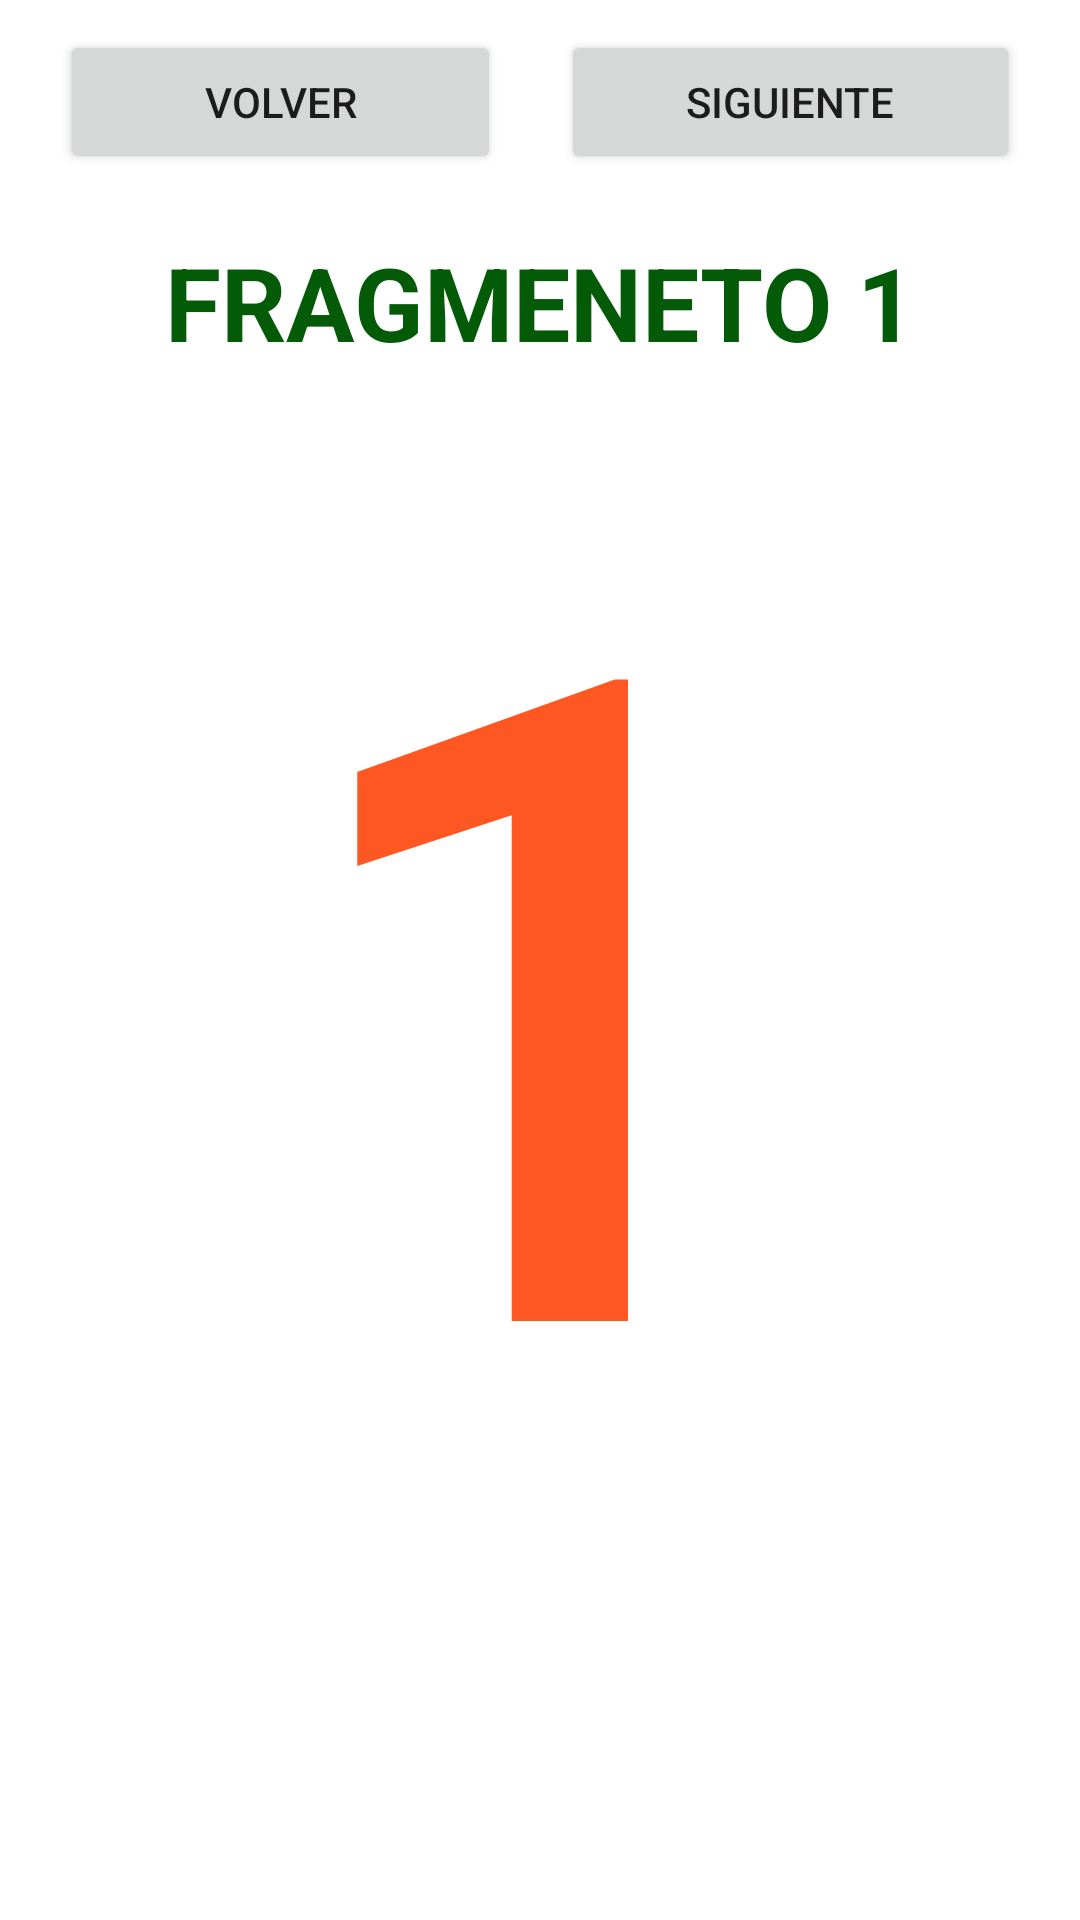

Reconstruct the res/layout file that produces this screen, plus the resources it refers to.
<!-- AndroidManifest.xml: application theme Theme.EjemploNavegacionSemana5Udea -->
<!-- res/layout/layuot_fragmento1.xml -->
<?xml version="1.0" encoding="utf-8"?>
<LinearLayout xmlns:android="http://schemas.android.com/apk/res/android"
    xmlns:tools="http://schemas.android.com/tools"
    android:layout_width="match_parent"
    android:layout_height="match_parent"
    android:orientation="vertical"
    android:paddingLeft="20dp"
    android:paddingTop="10dp"
    android:paddingRight="20dp"
    android:paddingBottom="20sp"
    tools:context=".Fragmento1">

    <LinearLayout
        android:layout_width="match_parent"
        android:layout_height="wrap_content"
        android:layout_marginBottom="20dp"
        android:orientation="horizontal">

        <Button
            android:id="@+id/btnAtras1"
            android:layout_width="wrap_content"
            android:layout_height="wrap_content"
            android:layout_marginRight="10dp"
            android:layout_weight="1"
            android:text="Volver" />

        <Button
            android:id="@+id/btnSiguiente1"
            android:layout_width="wrap_content"
            android:layout_height="wrap_content"
            android:layout_marginLeft="10dp"
            android:layout_weight="1"
            android:text="Siguiente" />
    </LinearLayout>

    <TextView
        android:id="@+id/textView"
        android:layout_width="match_parent"
        android:layout_height="wrap_content"
        android:gravity="center"
        android:text="@string/titilo_frag1"
        android:textAppearance="@style/TextAppearance.AppCompat.Display1"
        android:textColor="#035A07"
        android:textStyle="bold" />

    <TextView
        android:id="@+id/textView2"
        android:layout_width="match_parent"
        android:layout_height="wrap_content"
        android:gravity="center"
        android:text="1"
        android:textAppearance="@style/TextAppearance.AppCompat.Display4"
        android:textColor="#FF5722"
        android:textSize="300sp"
        android:textStyle="bold" />
</LinearLayout>
<!-- resources referenced by this layout -->
<resources>
  <string name="titilo_frag1">FRAGMENETO 1</string>
  <style name="Theme.EjemploNavegacionSemana5Udea" parent="Theme.MaterialComponents.DayNight.DarkActionBar">
          
          <item name="colorPrimary">@color/purple_500</item>
          <item name="colorPrimaryVariant">@color/purple_700</item>
          <item name="colorOnPrimary">@color/white</item>
          
          <item name="colorSecondary">@color/teal_200</item>
          <item name="colorSecondaryVariant">@color/teal_700</item>
          <item name="colorOnSecondary">@color/black</item>
          
          <item name="android:statusBarColor" tools:targetApi="l">?attr/colorPrimaryVariant</item>
          
      </style>
  <!-- not gathered from this repository: default colours our renderer supplied (Android Studio template values) -->
  <color name="purple_500">#FF6200EE</color>
  <color name="purple_700">#FF3700B3</color>
  <color name="teal_200">#FF03DAC5</color>
  <color name="teal_700">#FF018786</color>
  <color name="black">#FF000000</color>
  <color name="white">#FFFFFFFF</color>
</resources>
